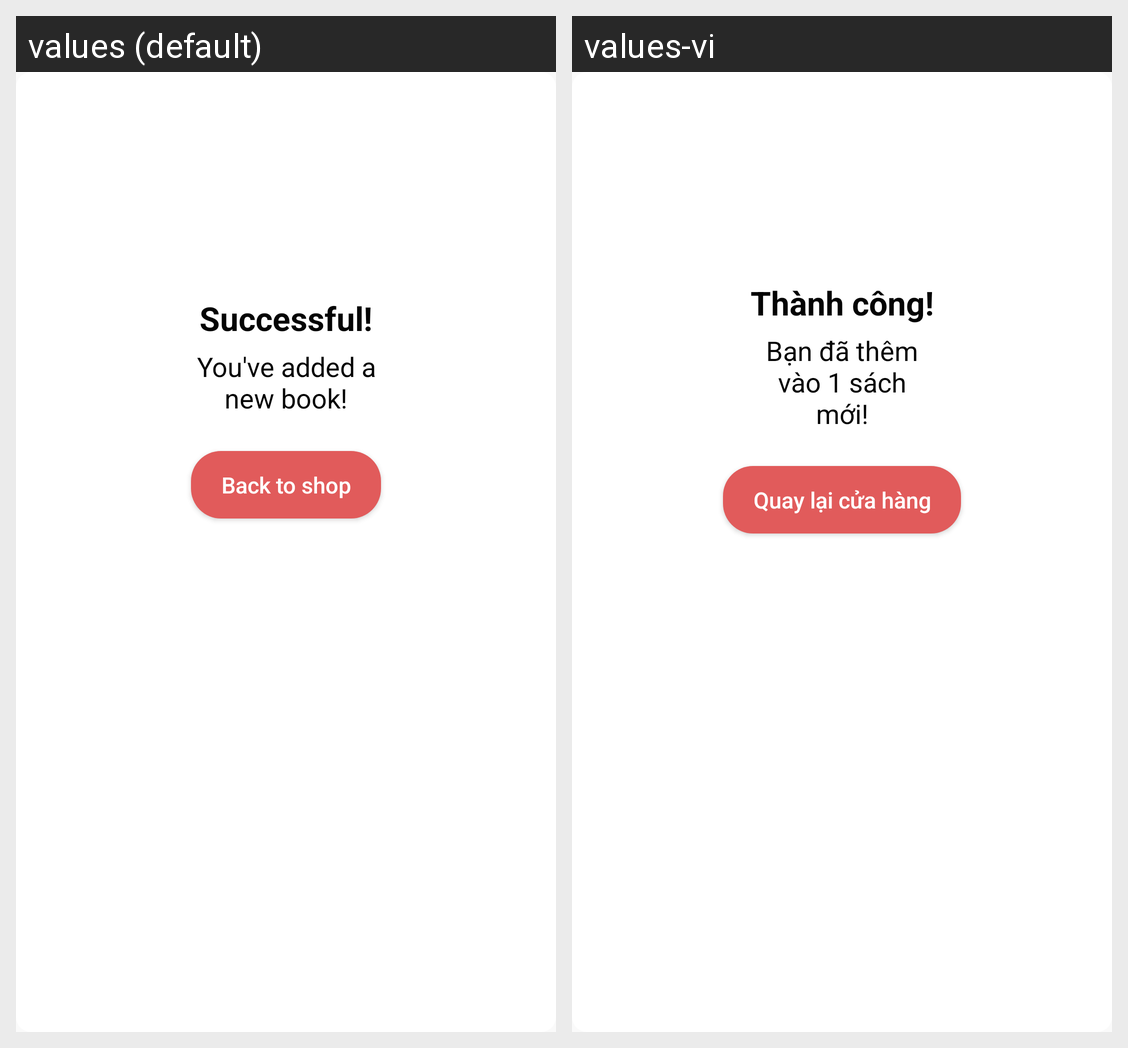

Locale-by-locale string values for the Android screen shown in this grid:
Android screen res/layout/manageshop_addbook_success_dialog.xml rendered under 2 locales, left to right: values (default), values-vi. Device: Nexus 5 (rendered at 1080×1920; each locale shown at half size, 540×960, under a caption strip naming it); theme Theme.Booklette.
Strings drawn on this screen, with the default value and each locale's value (text and hints the layout hard-codes, and strings that could not be matched under every locale, appear in the picture but are not listed):

manageshop_mybooks_add_success
  values: Successful!
  values-vi: Thành công!

manageshop_mybooks_add_success2
  values: You've added a new book!
  values-vi: Bạn đã thêm vào 1 sách mới!

manageshop_mybooks_add_back
  values: Back to shop
  values-vi: Quay lại cửa hàng
